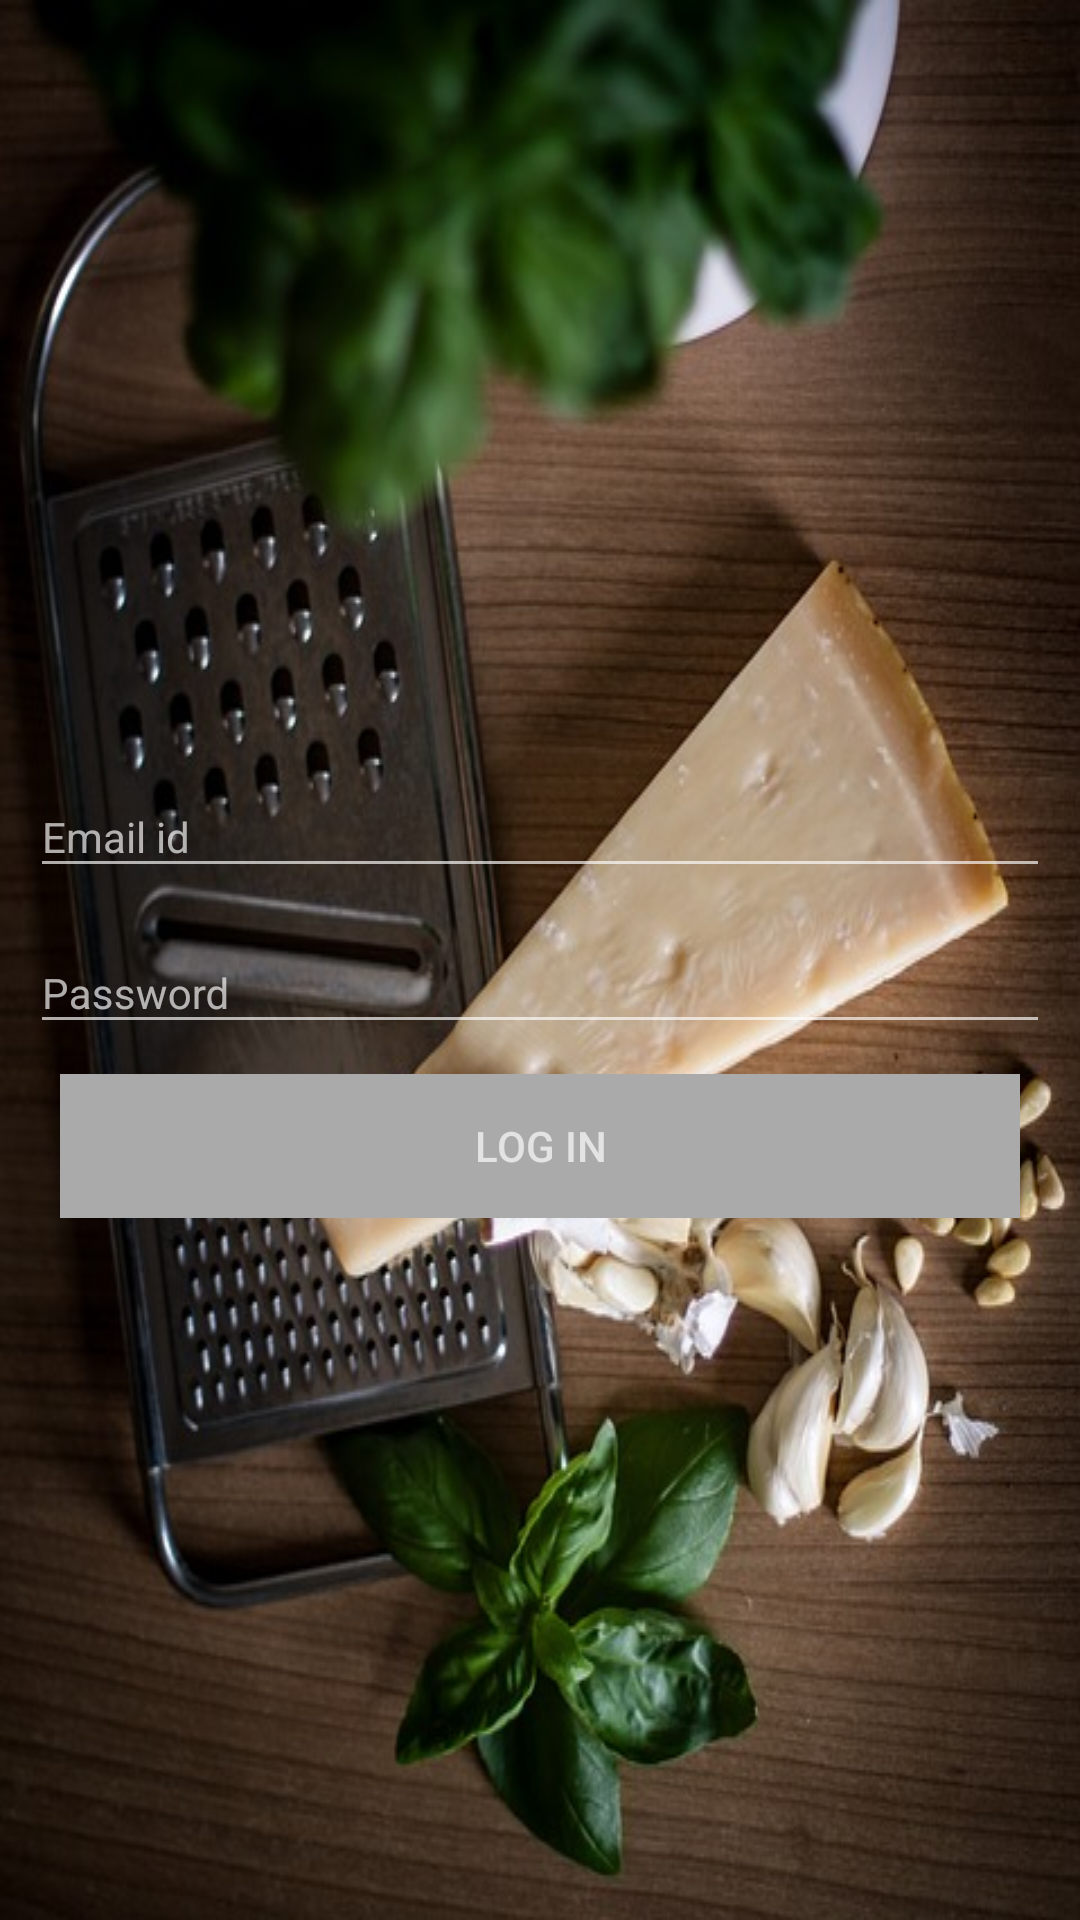

The Android layout XML behind this screen, and the referenced resources:
<!-- AndroidManifest.xml: application theme AppTheme -->
<!-- res/layout/activity_login.xml -->
<ScrollView
    android:id="@+id/login_scroll_view"
    style="@style/Match"
    xmlns:android="http://schemas.android.com/apk/res/android"
    android:background="@drawable/ic_food"
    android:fillViewport="true">

    <LinearLayout
        style="@style/MatchWidth"
        android:descendantFocusability="beforeDescendants"
        android:focusableInTouchMode="true"
        android:gravity="center"
        android:orientation="vertical"
        android:paddingTop="@dimen/dp10">

        <TextView
            android:id="@+id/txt_error_message"
            style="@style/ErrorMsgStyle"
            android:layout_marginEnd="@dimen/dp10"
            android:layout_marginStart="@dimen/dp10"
            android:gravity="center"
            android:visibility="gone"/>

        <android.support.design.widget.TextInputLayout
            android:id="@+id/login_email_input_layout"
            style="@style/TextInputLayoutStyle.LoginField"
            android:theme="@style/TextInputLayoutStyle">

            <EditText
                android:id="@+id/edit_email"
                style="@style/EditTextStyle"
                android:layout_height="match_parent"
                android:hint="@string/email_id"
                android:inputType="textEmailAddress"
                android:theme="@style/EditTextStyle"/>

        </android.support.design.widget.TextInputLayout>

        <android.support.design.widget.TextInputLayout
            android:id="@+id/login_password_input_layout"
            style="@style/TextInputLayoutStyle.LoginField"
            android:theme="@style/TextInputLayoutStyle">

            <EditText
                android:id="@+id/edit_password"
                style="@style/EditTextStyle"
                android:hint="@string/password"
                android:inputType="textPassword"
                android:theme="@style/EditTextStyle"/>

        </android.support.design.widget.TextInputLayout>

        <Button
            android:id="@+id/btn_login"
            style="@style/MatchWidth"
            android:layout_gravity="center_horizontal"
            android:layout_marginLeft="@dimen/dp20"
            android:layout_marginRight="@dimen/dp20"
            android:layout_marginTop="@dimen/dp10"
            android:background="@drawable/button_orange_selector_flat"
            android:enabled="false"
            android:text="@string/login"
            android:textColor="@color/white"/>

    </LinearLayout>
</ScrollView>
<!-- resources referenced by this layout -->
<resources>
  <color name="white">#AFFF</color>
  <dimen name="dp10">10dp</dimen>
  <dimen name="dp20">20dp</dimen>
  <!-- drawable button_orange_selector_flat (drawable) -->
  <?xml version="1.0" encoding="utf-8"?>
  <selector xmlns:android="http://schemas.android.com/apk/res/android">
      <item android:drawable="@color/orange_dark" android:state_selected="true"/>
      <item android:drawable="@color/orange_dark" android:state_pressed="true"/>
      <item android:drawable="@android:color/darker_gray" android:state_enabled="false"/>
      <item android:drawable="@color/orange"/>
  </selector>
  <!-- drawable ic_food: jpg bitmap (drawable, 81062 bytes) -->
  <string name="email_id">Email id</string>
  <string name="login">LOG IN</string>
  <string name="password">Password</string>
  <style name="EditTextStyle" parent="@style/Widget.AppCompat.EditText">
          <item name="android:layout_width">match_parent</item>
          <item name="android:textSize">14sp</item>
          <item name="android:layout_height">wrap_content</item>
          <item name="android:textColor">@color/white</item>
          <item name="colorControlActivated">@color/white</item>
      </style>
  <style name="ErrorMsgStyle">
          <item name="android:layout_width">match_parent</item>
          <item name="android:layout_height">wrap_content</item>
          <item name="android:layout_marginBottom">10dp</item>
          <item name="android:layout_marginTop">10dp</item>
          <item name="android:padding">5dp</item>
          <item name="android:gravity">center</item>
          <item name="android:background">@color/red</item>
          <item name="android:textColor">@color/white</item>
      </style>
  <style name="Match">
          <item name="android:layout_width">match_parent</item>
          <item name="android:layout_height">match_parent</item>
      </style>
  <style name="MatchWidth">
          <item name="android:layout_width">match_parent</item>
          <item name="android:layout_height">wrap_content</item>
      </style>
  <style name="TextInputLayoutStyle" parent="MatchWidth">
          <item name="android:textSize">12sp</item>
          <item name="colorControlNormal">@color/white</item>
          <item name="colorControlActivated">@color/white</item>
          <item name="android:textColorHint">@color/white</item>
          <item name="android:layout_marginTop">5dp</item>
      </style>
  <style name="TextInputLayoutStyle.LoginField" parent="TextInputLayoutStyle">
          <item name="android:layout_marginLeft">10dp</item>
          <item name="android:layout_marginRight">10dp</item>
      </style>
  <style name="AppTheme" parent="Theme.AppCompat.Light.DarkActionBar">
          
          <item name="colorPrimary">@color/colorPrimary</item>
          <item name="colorPrimaryDark">@color/colorPrimaryDark</item>
          <item name="colorAccent">@color/colorAccent</item>
      </style>
  <color name="orange_dark">#A95523</color>
  <color name="orange">#E87F36</color>
  <color name="red">#C43546</color>
  <color name="colorPrimary">#3F51B5</color>
  <color name="colorPrimaryDark">#303F9F</color>
  <color name="colorAccent">#FF4081</color>
</resources>
